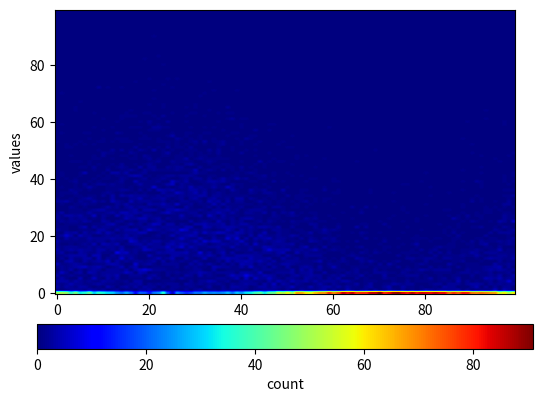

Here is the Python script that generated this plot:
from typing import Literal, Union

import matplotlib
import matplotlib.pyplot as plt
import numpy as np
from matplotlib.colors import LogNorm, NoNorm, PowerNorm


def heatmap_of_lines(
    data: np.ndarray,
    ax=None,
    height: Union[Literal["same"], int] = "same",
    cmap="jet",
    norm: matplotlib.colors.Normalize = LogNorm(),
    aspect=0.618,  # golden ratio
    x_ticks=None,
    y_ticks=None,
):
    """
    Generate a heatmap from multiple lines of data.
    """

    if ax is None:
        ax = plt.gca()

    # initialize heatmap to zeros
    width = data.shape[1]
    height = width if height == "same" else height

    heatmap = np.zeros((width, height))
    max_val = data.max()
    max_val *= 1.1  # add some padding
    for l in data:
        for x_idx, y_val in enumerate(l):
            y_idx = y_val / max_val * height
            y_idx = y_idx.astype(int)
            y_idx = np.clip(y_idx, 0, height - 1)
            heatmap[y_idx, x_idx] += 1
    colorbar = ax.imshow(
        heatmap,
        origin="lower",
        cmap=cmap,
        norm=norm,
        aspect=aspect,
    )

    if x_ticks is not None:
        x_ticks_pos = np.linspace(0, width, len(x_ticks))
        colorbar.axes.xaxis.set_ticks(x_ticks_pos, x_ticks)
    if y_ticks is not None:
        y_ticks_pos = np.linspace(0, height, len(y_ticks))
        colorbar.axes.yaxis.set_ticks(y_ticks_pos, y_ticks)

    return colorbar


if __name__ == "__main__":
    import numpy as np
    from matplotlib.colors import LogNorm

    signal = np.sin(np.linspace(0, 2 * np.pi, 100))
    data_2d = np.array([signal + np.random.normal(size=100) for _ in range(100)])

    # fig = heatmap_of_lines(data=data_2d)
    # fig.savefig("test.png", dpi=300)

    fig, ax = plt.subplots()
    clb = heatmap_of_lines(data=data_2d, ax=ax, norm=None)
    ax.set_xlabel("indices")
    ax.set_ylabel("values")
    plt.colorbar(clb, ax=ax, label="count", orientation="horizontal", pad=0.08)
    plt.show()
